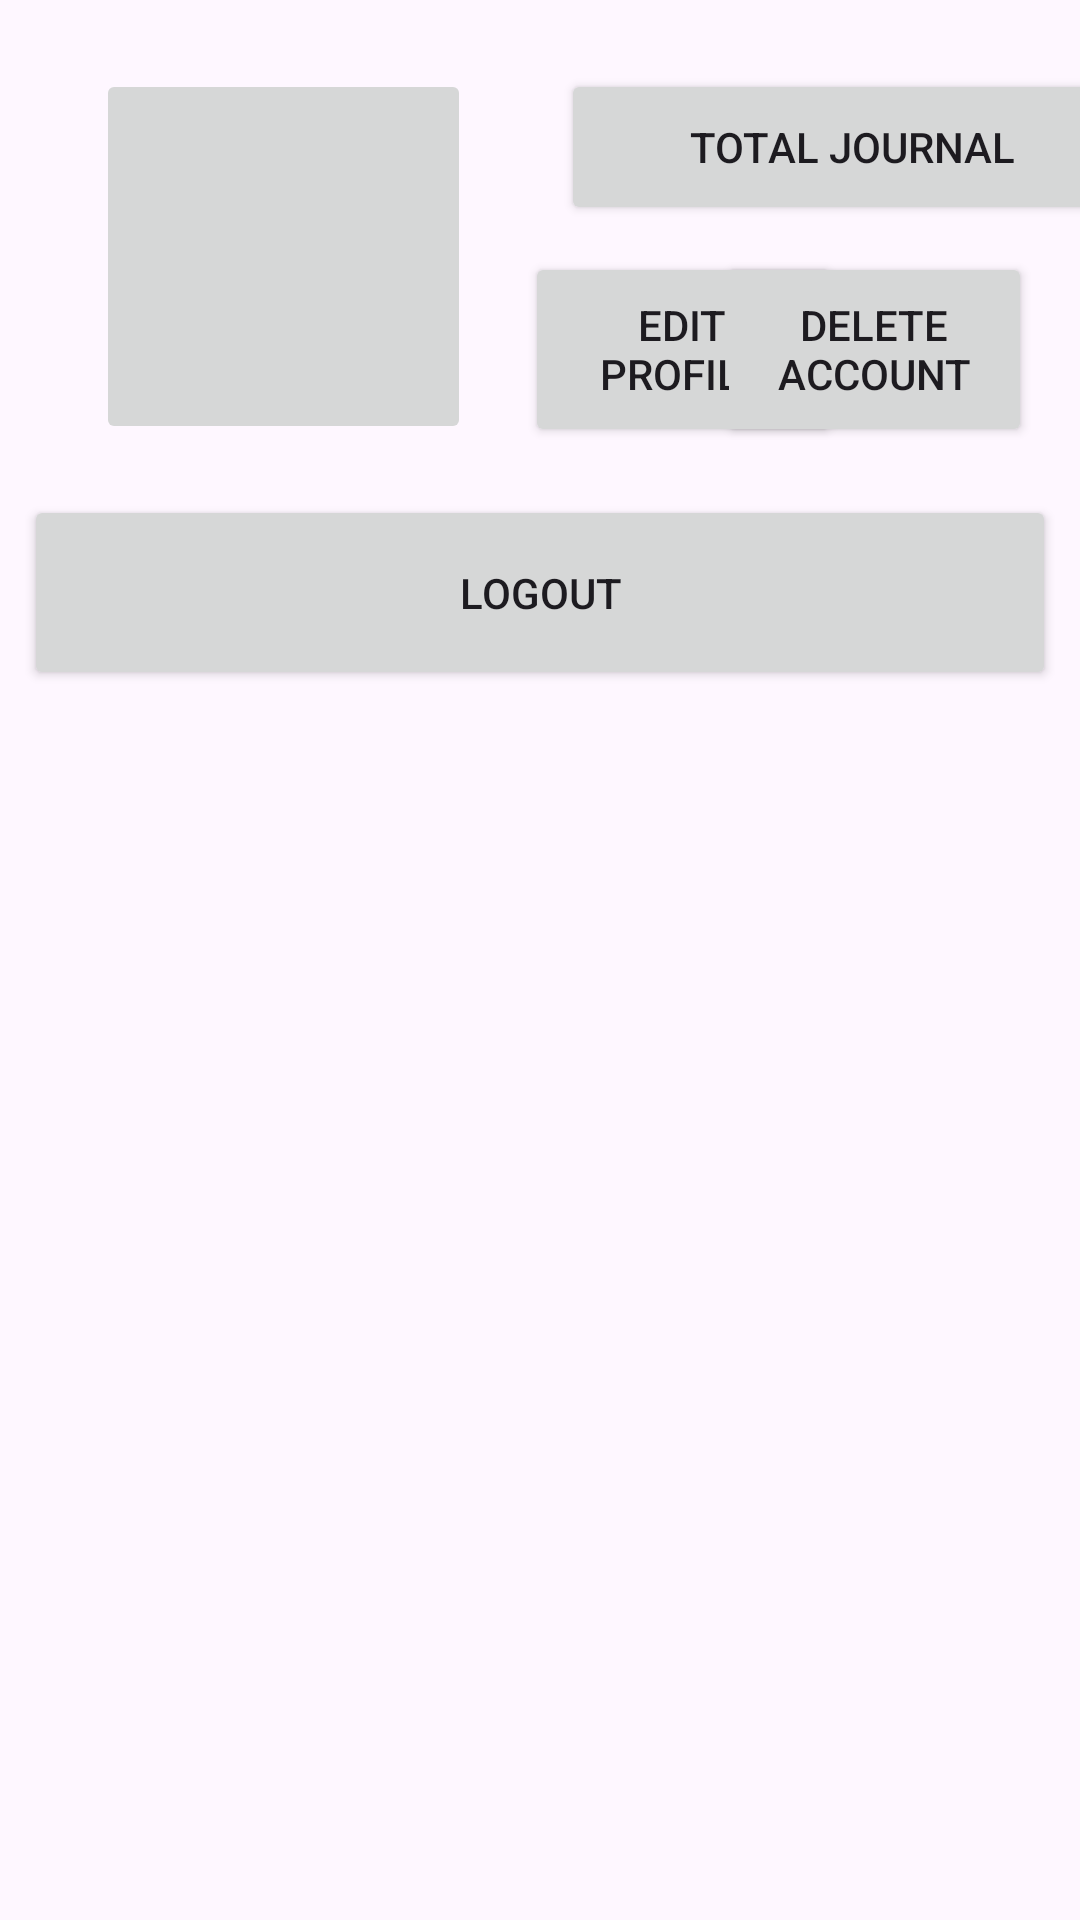

Here is an Android app screen rendered from its layout file. Give the layout XML and the strings, colors and styles it references.
<!-- AndroidManifest.xml: application theme Theme.Diaryly -->
<!-- res/layout/fragment_profile.xml -->
<?xml version="1.0" encoding="utf-8"?>
<androidx.constraintlayout.widget.ConstraintLayout xmlns:android="http://schemas.android.com/apk/res/android"
    xmlns:tools="http://schemas.android.com/tools"
    android:layout_width="match_parent"
    android:layout_height="match_parent"
    xmlns:app="http://schemas.android.com/apk/res-auto"
    tools:context=".profile.ProfileFragment">

    

    <TextView
        android:id="@+id/tvCurrentUsername"
        android:layout_width="wrap_content"
        android:layout_height="wrap_content"
        android:layout_marginStart="32dp"
        android:layout_marginBottom="34dp"
        android:text="@string/username"
        android:textSize="28sp"
        app:layout_constraintBottom_toTopOf="@+id/imgProfile"
        app:layout_constraintStart_toStartOf="parent" />

    <Button
        android:id="@+id/btnTotalJournal"
        android:layout_width="194dp"
        android:layout_height="52dp"
        android:layout_marginStart="30dp"
        android:layout_marginBottom="9dp"
        android:text="@string/total_journal"
        app:layout_constraintBottom_toTopOf="@+id/btnEditProfile"
        app:layout_constraintStart_toEndOf="@+id/imgProfile" />

    <ImageButton
        android:id="@+id/imgProfile"
        android:layout_width="125dp"
        android:layout_height="125dp"
        android:layout_marginStart="32dp"
        android:layout_marginBottom="492dp"
        android:contentDescription="@string/profilePicture"
        app:layout_constraintBottom_toBottomOf="parent"
        app:layout_constraintStart_toStartOf="parent"
        tools:src="@tools:sample/avatars" />

    <Button
        android:id="@+id/btnEditProfile"
        android:layout_width="105dp"
        android:layout_height="65dp"
        android:layout_marginStart="18dp"
        android:layout_marginBottom="491dp"
        android:text="@string/EditProfileTitle"
        app:layout_constraintBottom_toBottomOf="parent"
        app:layout_constraintStart_toEndOf="@+id/imgProfile" />

    <Button
        android:id="@+id/btnDeleteAccount"
        android:layout_width="105dp"
        android:layout_height="65dp"
        android:layout_marginEnd="16dp"
        android:layout_marginBottom="491dp"
        android:text="@string/delete_account"
        app:layout_constraintBottom_toBottomOf="parent"
        app:layout_constraintEnd_toEndOf="parent" />

    <Button
        android:id="@+id/btnLogout"
        android:layout_width="0dp"
        android:layout_height="65dp"
        android:layout_marginTop="16dp"
        android:layout_marginStart="8dp"
        android:layout_marginEnd="8dp"
        android:text="@string/logout"
        app:layout_constraintStart_toStartOf="parent"
        app:layout_constraintEnd_toEndOf="parent"
        app:layout_constraintTop_toBottomOf="@+id/btnEditProfile" />

</androidx.constraintlayout.widget.ConstraintLayout>
<!-- resources referenced by this layout -->
<resources>
  <string name="EditProfileTitle">Edit Profile</string>
  <string name="delete_account">Delete Account</string>
  <string name="logout">Logout</string>
  <string name="profilePicture">Profile Picture</string>
  <string name="total_journal">Total Journal</string>
  <string name="username">Username</string>
  <style name="Theme.Diaryly" parent="Base.Theme.Diaryly" />
  <style name="Base.Theme.Diaryly" parent="Theme.Material3.DayNight.NoActionBar">
          
          
      </style>
</resources>
